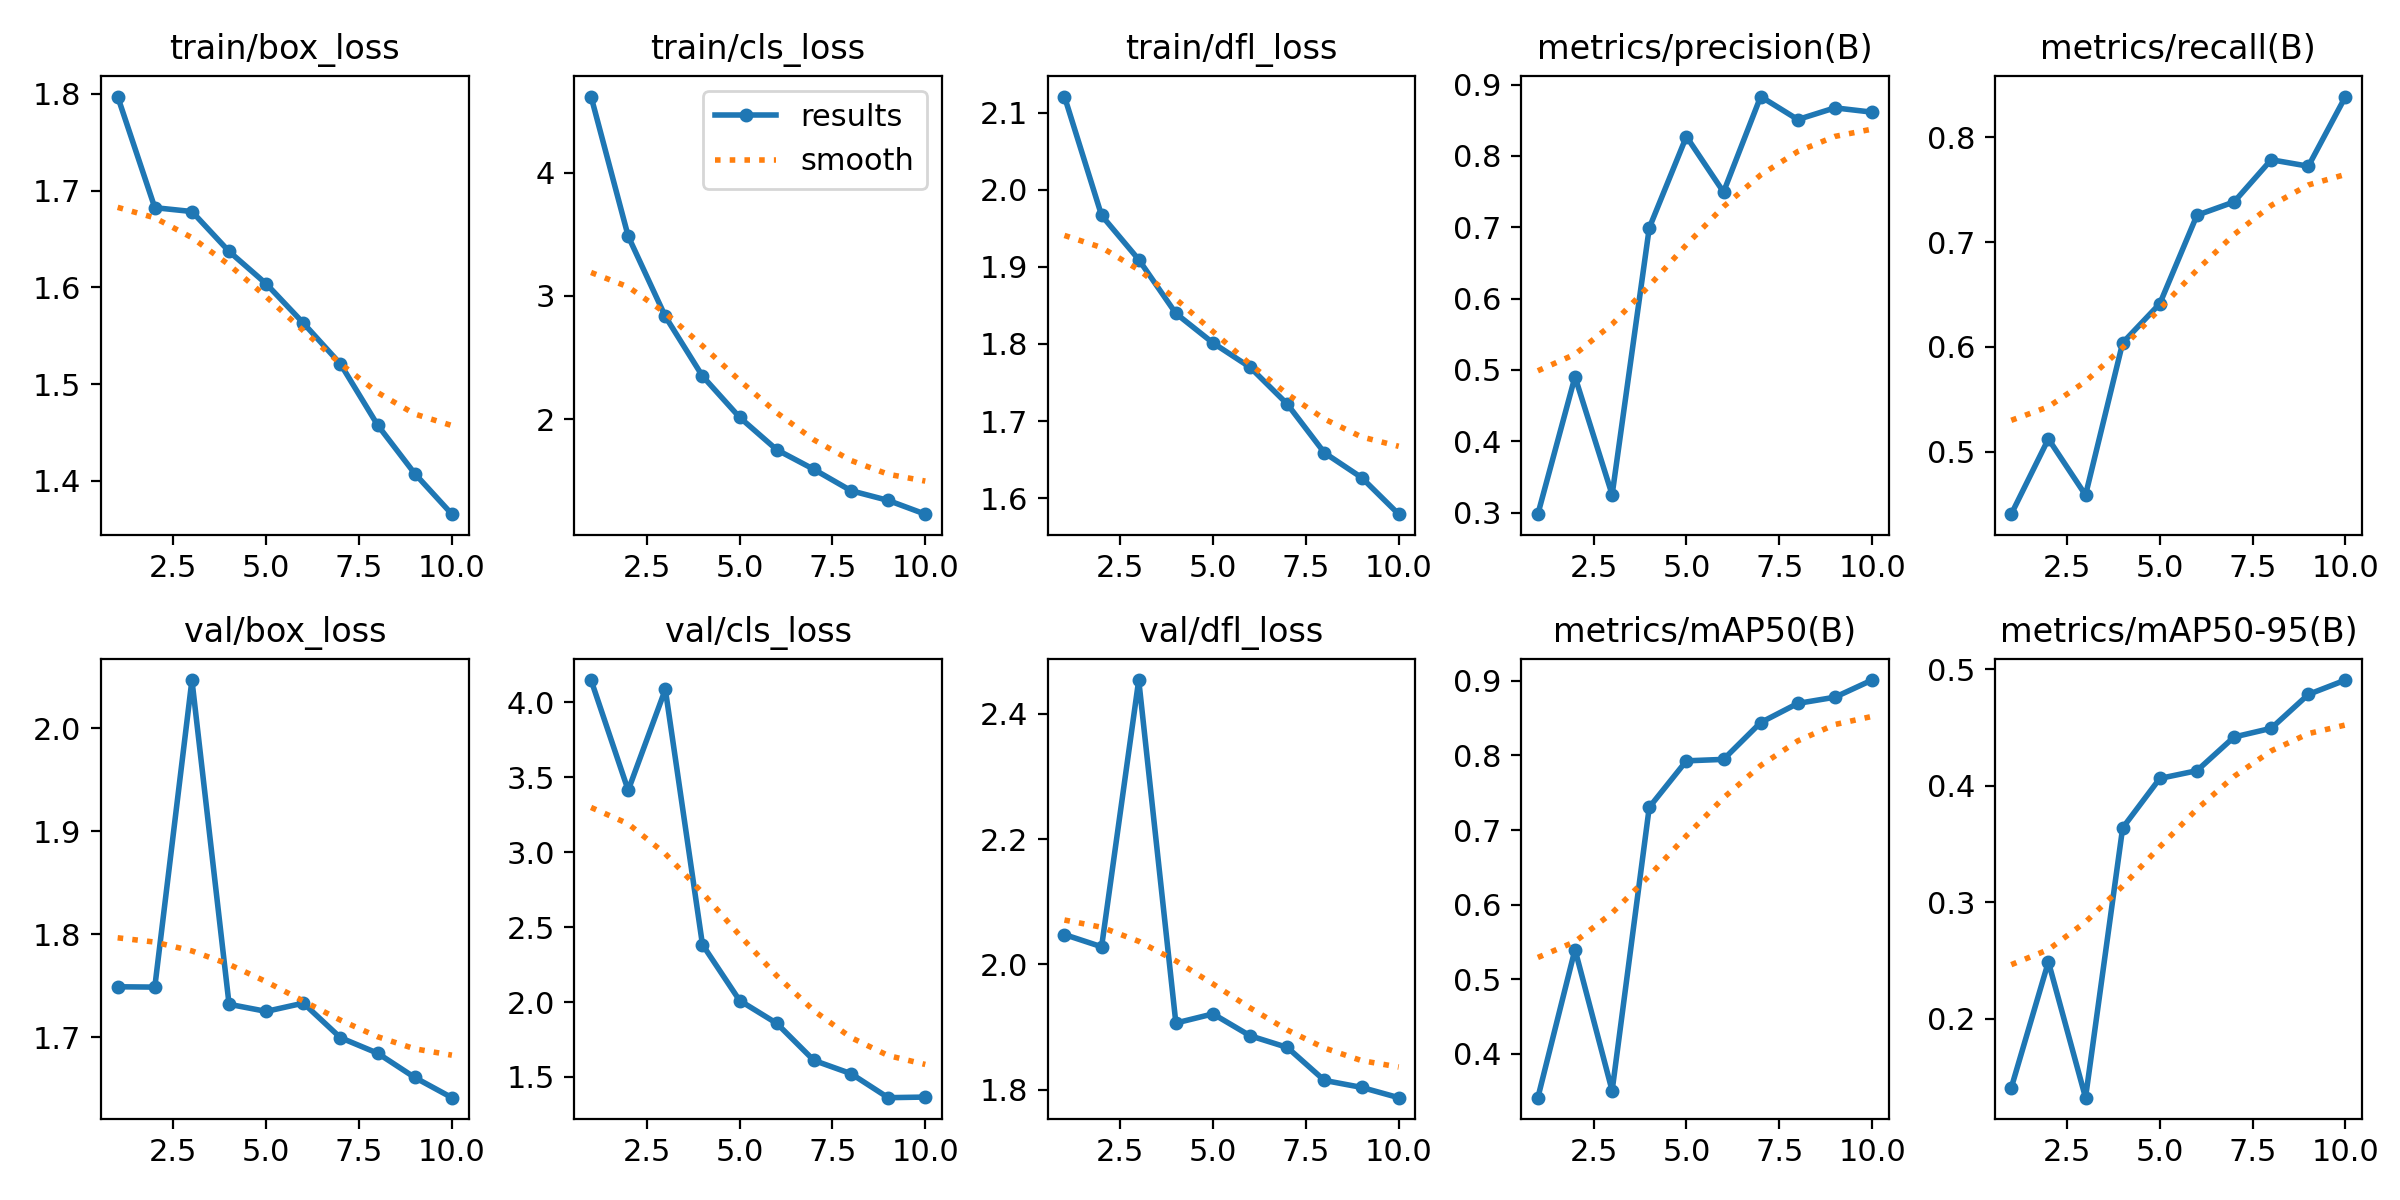

Source data for this figure (header and first rows):
epoch, time, train/box_loss, train/cls_loss, train/dfl_loss, metrics/precision(B), metrics/recall(B), metrics/mAP50(B), metrics/mAP50-95(B), val/box_loss, val/cls_loss, val/dfl_loss, lr/pg0, lr/pg1, lr/pg2
1, 46.86, 1.797, 4.619, 2.121, 0.2979, 0.4402, 0.3414, 0.1406, 1.749, 4.149, 2.048, 0.0002206, 0.0002206, 0.0002206
2, 88.23, 1.682, 3.485, 1.967, 0.4905, 0.512, 0.54, 0.2488, 1.749, 3.413, 2.028, 0.0003991, 0.0003991, 0.0003991
3, 122.4, 1.678, 2.833, 1.909, 0.3252, 0.4585, 0.3507, 0.1322, 2.047, 4.086, 2.454, 0.0005336, 0.0005336, 0.0005336
4, 156.3, 1.637, 2.349, 1.84, 0.6991, 0.6038, 0.7306, 0.3638, 1.732, 2.383, 1.906, 0.0004689, 0.0004689, 0.0004689
5, 191.8, 1.604, 2.014, 1.801, 0.8272, 0.6412, 0.7928, 0.4062, 1.725, 2.01, 1.921, 0.0004029, 0.0004029, 0.0004029
6, 226.2, 1.563, 1.751, 1.77, 0.7493, 0.7256, 0.7947, 0.4128, 1.733, 1.858, 1.886, 0.0003368, 0.0003368, 0.0003368
7, 260.4, 1.521, 1.591, 1.722, 0.8832, 0.7383, 0.8441, 0.4417, 1.699, 1.611, 1.867, 0.0002708, 0.0002708, 0.0002708
8, 294.9, 1.458, 1.418, 1.659, 0.851, 0.7786, 0.8698, 0.4492, 1.684, 1.522, 1.815, 0.0002048, 0.0002048, 0.0002048
9, 330.6, 1.407, 1.339, 1.627, 0.8674, 0.7724, 0.8781, 0.4783, 1.661, 1.362, 1.804, 0.0001387, 0.0001387, 0.0001387
10, 364.9, 1.365, 1.227, 1.579, 0.8613, 0.8389, 0.9011, 0.4906, 1.641, 1.366, 1.787, 7.2703e-05, 7.2703e-05, 7.2703e-05
